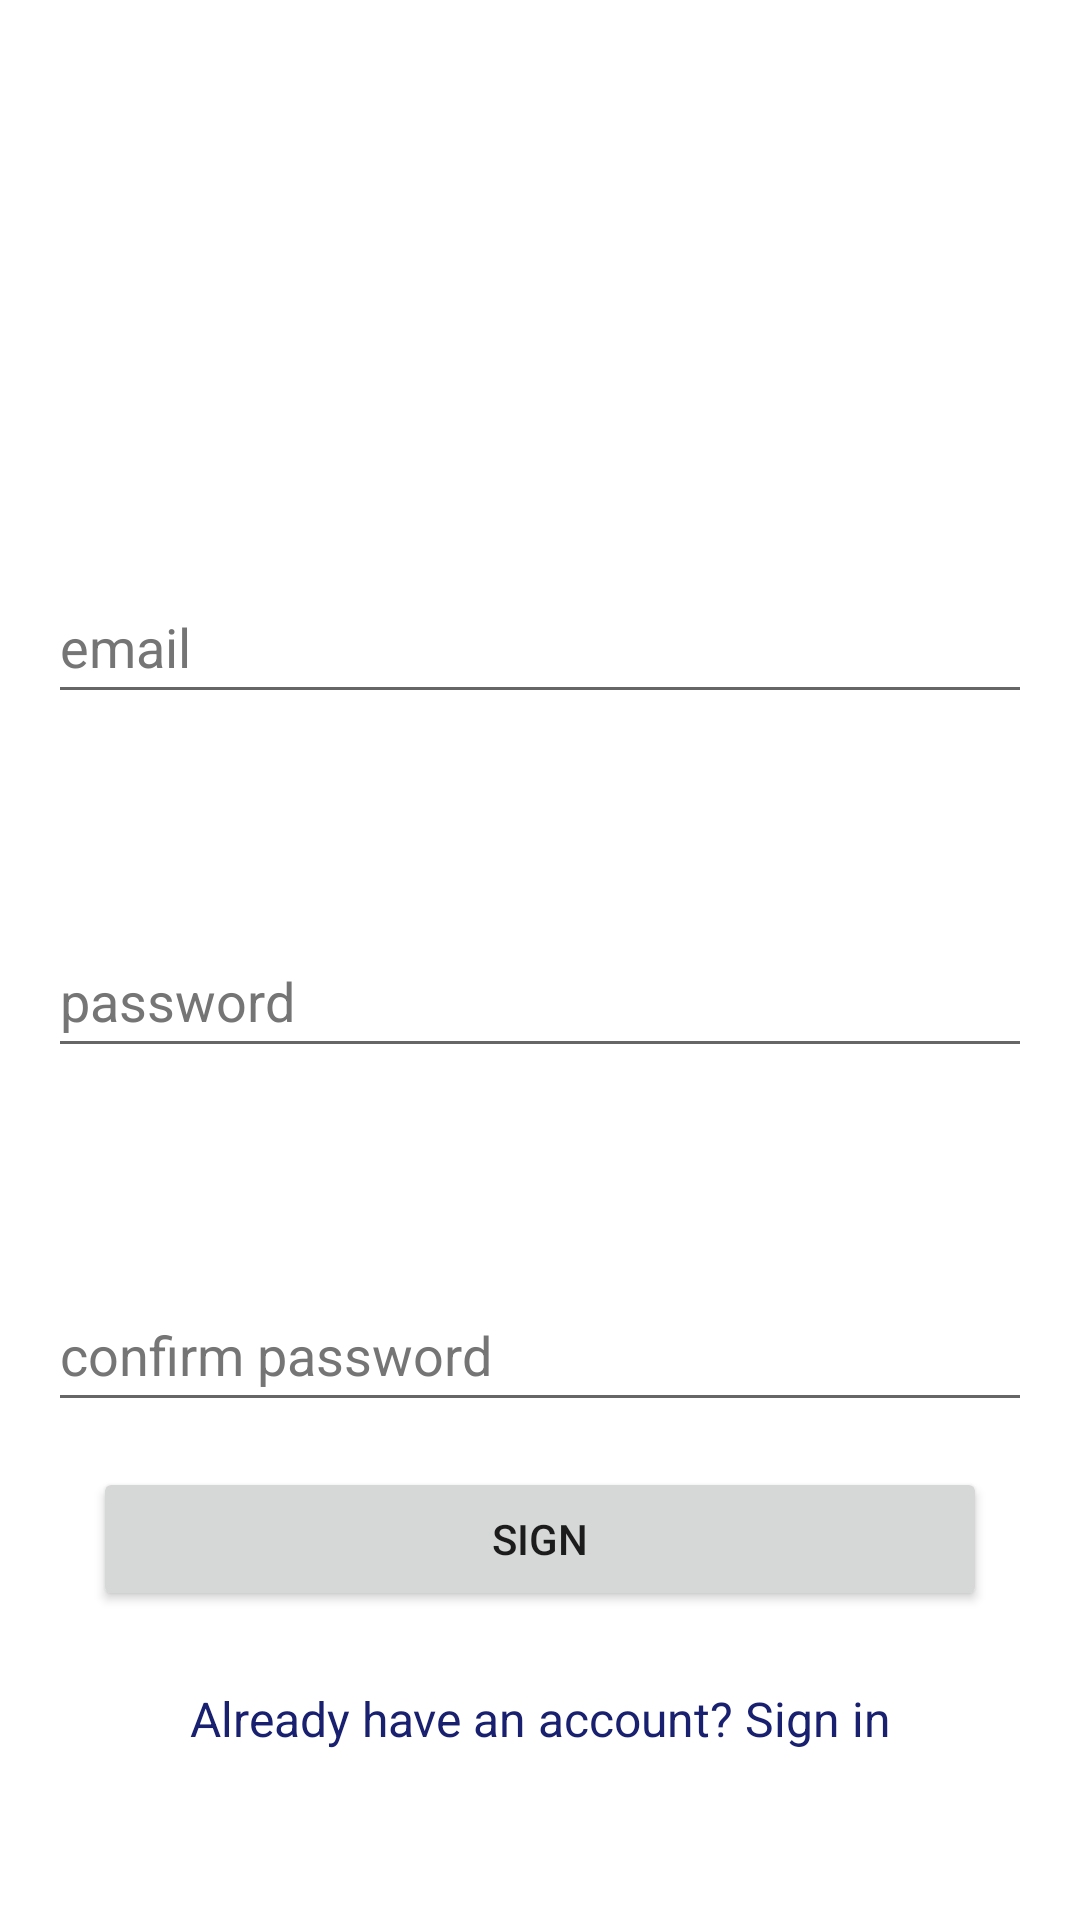

Write the Android layout XML for this screen, with the resource values it uses.
<!-- AndroidManifest.xml: application theme Theme.Runnify -->
<!-- res/layout/activity_registration.xml -->
<?xml version="1.0" encoding="utf-8"?>
<androidx.constraintlayout.widget.ConstraintLayout xmlns:android="http://schemas.android.com/apk/res/android"
    xmlns:app="http://schemas.android.com/apk/res-auto"
    xmlns:tools="http://schemas.android.com/tools"
    android:layout_width="match_parent"
    android:layout_height="match_parent">

    <LinearLayout xmlns:android="http://schemas.android.com/apk/res/android"
        android:layout_width="match_parent"
        android:layout_height="match_parent"
        android:paddingLeft="16dp"
        android:paddingRight="16dp"
        android:orientation="vertical" >

        <EditText
            android:id="@+id/etSEmailAddress"
            android:layout_width="match_parent"
            android:layout_height="wrap_content"
            android:layout_marginTop="190dp"
            android:autofillHints="emailAddress"
            android:ems="10"
            android:hint="@string/email"
            android:inputType="textEmailAddress"
            android:minHeight="48dp"
            android:textColorHint="#757575"
            app:layout_constraintEnd_toEndOf="parent"
            app:layout_constraintHorizontal_bias="0.0"
            app:layout_constraintStart_toStartOf="parent"
            app:layout_constraintTop_toTopOf="parent" />

        <EditText
            android:id="@+id/etSPassword"
            android:layout_width="match_parent"
            android:layout_height="wrap_content"
            android:layout_marginTop="70dp"
            android:autofillHints="password"
            android:ems="10"
            android:hint="@string/password"
            android:inputType="textPassword"
            android:minHeight="48dp"
            android:textColorHint="#757575"
            app:layout_constraintEnd_toEndOf="parent"
            app:layout_constraintHorizontal_bias="1.0"
            app:layout_constraintStart_toStartOf="parent"
            app:layout_constraintTop_toBottomOf="@+id/etSEmailAddress" />

        <EditText
            android:id="@+id/etSConfPassword"
            android:layout_width="match_parent"
            android:layout_height="wrap_content"
            android:layout_marginTop="70dp"
            android:autofillHints="password"
            android:ems="10"
            android:hint="@string/confirm_password"
            android:inputType="textPassword"
            android:minHeight="48dp"
            android:textColorHint="#757575"
            app:layout_constraintEnd_toEndOf="parent"
            app:layout_constraintHorizontal_bias="1.0"
            app:layout_constraintStart_toStartOf="parent"
            app:layout_constraintTop_toBottomOf="@+id/etSPassword"
            tools:ignore="TextContrastCheck" />

        <Button
            android:id="@+id/btnSSigned"
            android:layout_width="match_parent"
            android:layout_height="wrap_content"
            android:layout_margin="15dp"
            android:layout_marginTop="100dp"
            android:text="@string/signed"
            app:layout_constraintEnd_toEndOf="parent"
            app:layout_constraintHorizontal_bias="0.551"
            app:layout_constraintStart_toStartOf="parent"
            app:layout_constraintTop_toBottomOf="@+id/etSConfPassword" />

        <TextView
            android:id="@+id/tvRedirectLogin"
            android:layout_width="match_parent"
            android:layout_height="wrap_content"
            android:layout_margin="10dp"
            android:layout_marginTop="59dp"
            android:gravity="center_horizontal"
            android:text="@string/already_have_an_account_login"
            android:textColor="#18206F"
            android:textSize="16sp"
            app:layout_constraintEnd_toEndOf="parent"
            app:layout_constraintHorizontal_bias="1.0"
            app:layout_constraintStart_toStartOf="parent"
            app:layout_constraintTop_toBottomOf="@+id/btnSSigned" />

    </LinearLayout>
</androidx.constraintlayout.widget.ConstraintLayout>
<!-- resources referenced by this layout -->
<resources>
  <string name="already_have_an_account_login">Already have an account? Sign in</string>
  <string name="confirm_password">confirm password</string>
  <string name="email">email</string>
  <string name="password">password</string>
  <string name="signed">sign</string>
  <style name="Theme.Runnify" parent="Theme.MaterialComponents.DayNight.DarkActionBar">
          
          <item name="colorPrimary">@color/purple_500</item>
          <item name="colorPrimaryVariant">@color/purple_700</item>
          <item name="colorOnPrimary">@color/white</item>
          
          <item name="colorSecondary">@color/teal_200</item>
          <item name="colorSecondaryVariant">@color/teal_700</item>
          <item name="colorOnSecondary">@color/black</item>
          
          <item name="android:statusBarColor">?attr/colorPrimaryVariant</item>
          
      </style>
  <!-- not gathered from this repository: default colours our renderer supplied (Android Studio template values) -->
  <color name="purple_500">#FF6200EE</color>
  <color name="purple_700">#FF3700B3</color>
  <color name="teal_200">#FF03DAC5</color>
  <color name="teal_700">#FF018786</color>
  <color name="black">#FF000000</color>
  <color name="white">#FFFFFFFF</color>
</resources>
